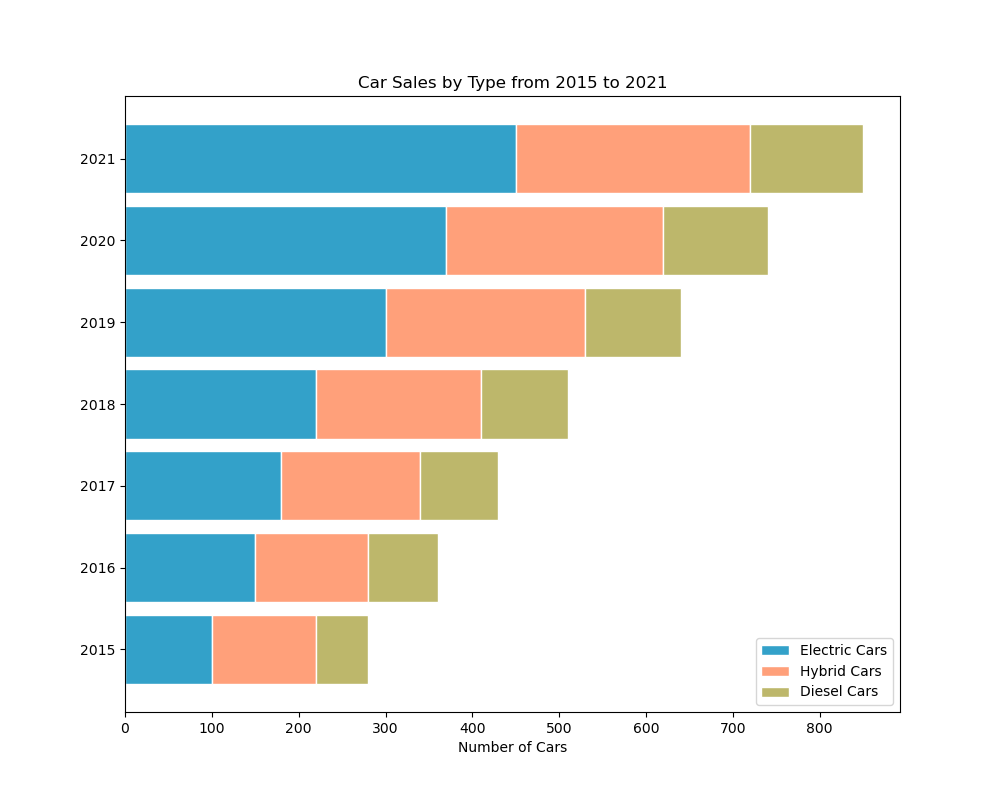

Values plotted in this chart, from the file beside it:
Year, Electric Cars, Hybrid Cars, Diesel Cars
2015, 100, 120, 60
2016, 150, 130, 80
2017, 180, 160, 90
2018, 220, 190, 100
2019, 300, 230, 110
2020, 370, 250, 120
2021, 450, 270, 130
